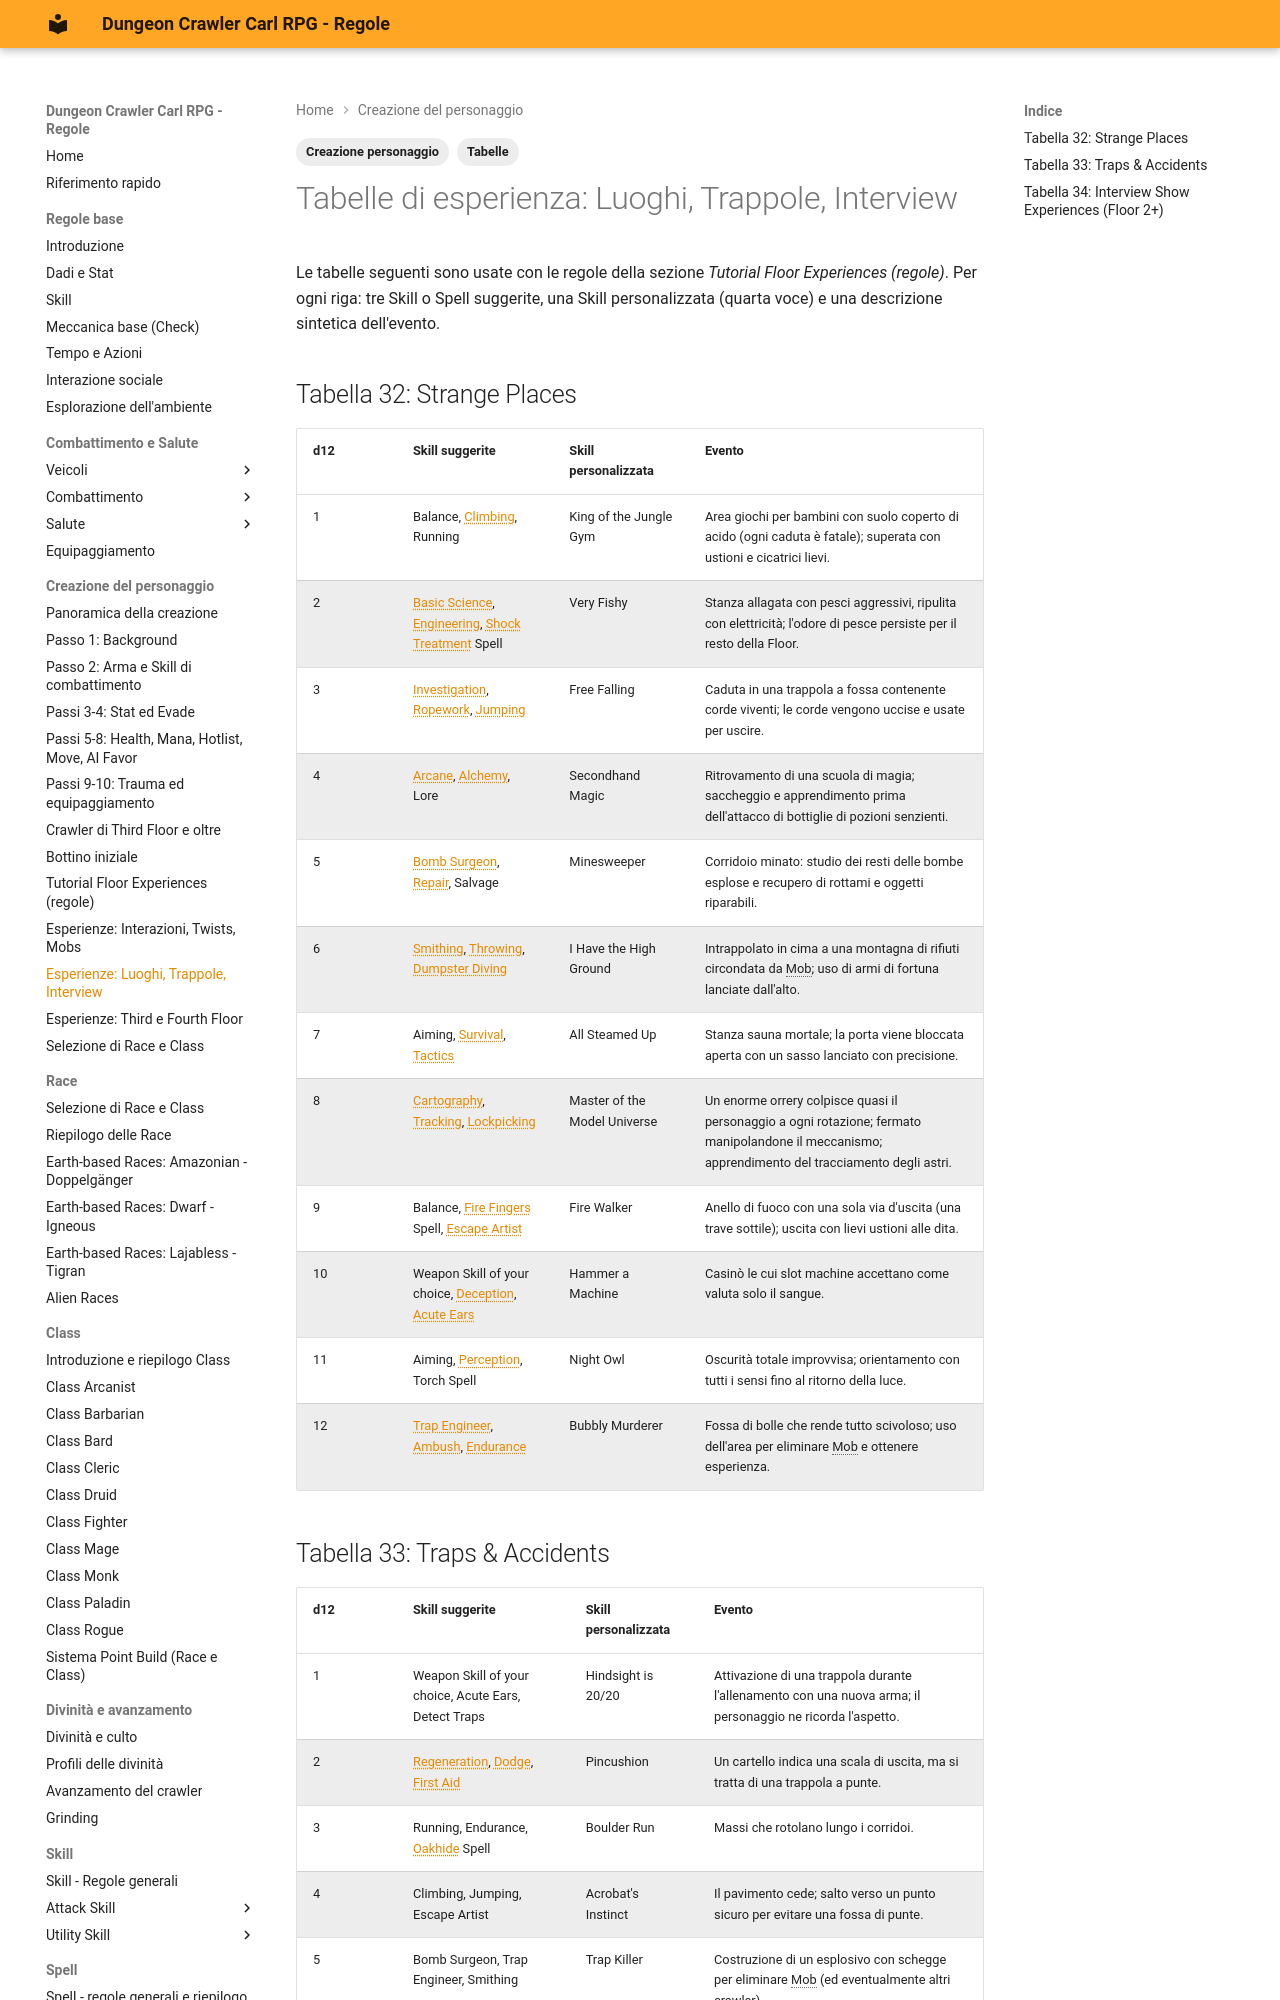

repository: canadese87/DCC · page: 04_creazione/tabelle_esperienza_2/index.html · generator: mkdocs

---
tags:
  - Creazione personaggio
  - Tabelle
---

# Tabelle di esperienza: Luoghi, Trappole, Interview

Le tabelle seguenti sono usate con le regole della sezione *Tutorial Floor Experiences (regole)*. Per ogni riga: tre Skill o Spell suggerite, una Skill personalizzata (quarta voce) e una descrizione sintetica dell'evento.

## Tabella 32: Strange Places

| d12 | Skill suggerite | Skill personalizzata | Evento |
|---|---|---|---|
| 1 | Balance, Climbing, Running | King of the Jungle Gym | Area giochi per bambini con suolo coperto di acido (ogni caduta è fatale); superata con ustioni e cicatrici lievi. |
| 2 | Basic Science, Engineering, Shock Treatment Spell | Very Fishy | Stanza allagata con pesci aggressivi, ripulita con elettricità; l'odore di pesce persiste per il resto della Floor. |
| 3 | Investigation, Ropework, Jumping | Free Falling | Caduta in una trappola a fossa contenente corde viventi; le corde vengono uccise e usate per uscire. |
| 4 | Arcane, Alchemy, Lore | Secondhand Magic | Ritrovamento di una scuola di magia; saccheggio e apprendimento prima dell'attacco di bottiglie di pozioni senzienti. |
| 5 | Bomb Surgeon, Repair, Salvage | Minesweeper | Corridoio minato: studio dei resti delle bombe esplose e recupero di rottami e oggetti riparabili. |
| 6 | Smithing, Throwing, Dumpster Diving | I Have the High Ground | Intrappolato in cima a una montagna di rifiuti circondata da Mob; uso di armi di fortuna lanciate dall'alto. |
| 7 | Aiming, Survival, Tactics | All Steamed Up | Stanza sauna mortale; la porta viene bloccata aperta con un sasso lanciato con precisione. |
| 8 | Cartography, Tracking, Lockpicking | Master of the Model Universe | Un enorme orrery colpisce quasi il personaggio a ogni rotazione; fermato manipolandone il meccanismo; apprendimento del tracciamento degli astri. |
| 9 | Balance, Fire Fingers Spell, Escape Artist | Fire Walker | Anello di fuoco con una sola via d'uscita (una trave sottile); uscita con lievi ustioni alle dita. |
| 10 | Weapon Skill of your choice, Deception, Acute Ears | Hammer a Machine | Casinò le cui slot machine accettano come valuta solo il sangue. |
| 11 | Aiming, Perception, Torch Spell | Night Owl | Oscurità totale improvvisa; orientamento con tutti i sensi fino al ritorno della luce. |
| 12 | Trap Engineer, Ambush, Endurance | Bubbly Murderer | Fossa di bolle che rende tutto scivoloso; uso dell'area per eliminare Mob e ottenere esperienza. |
